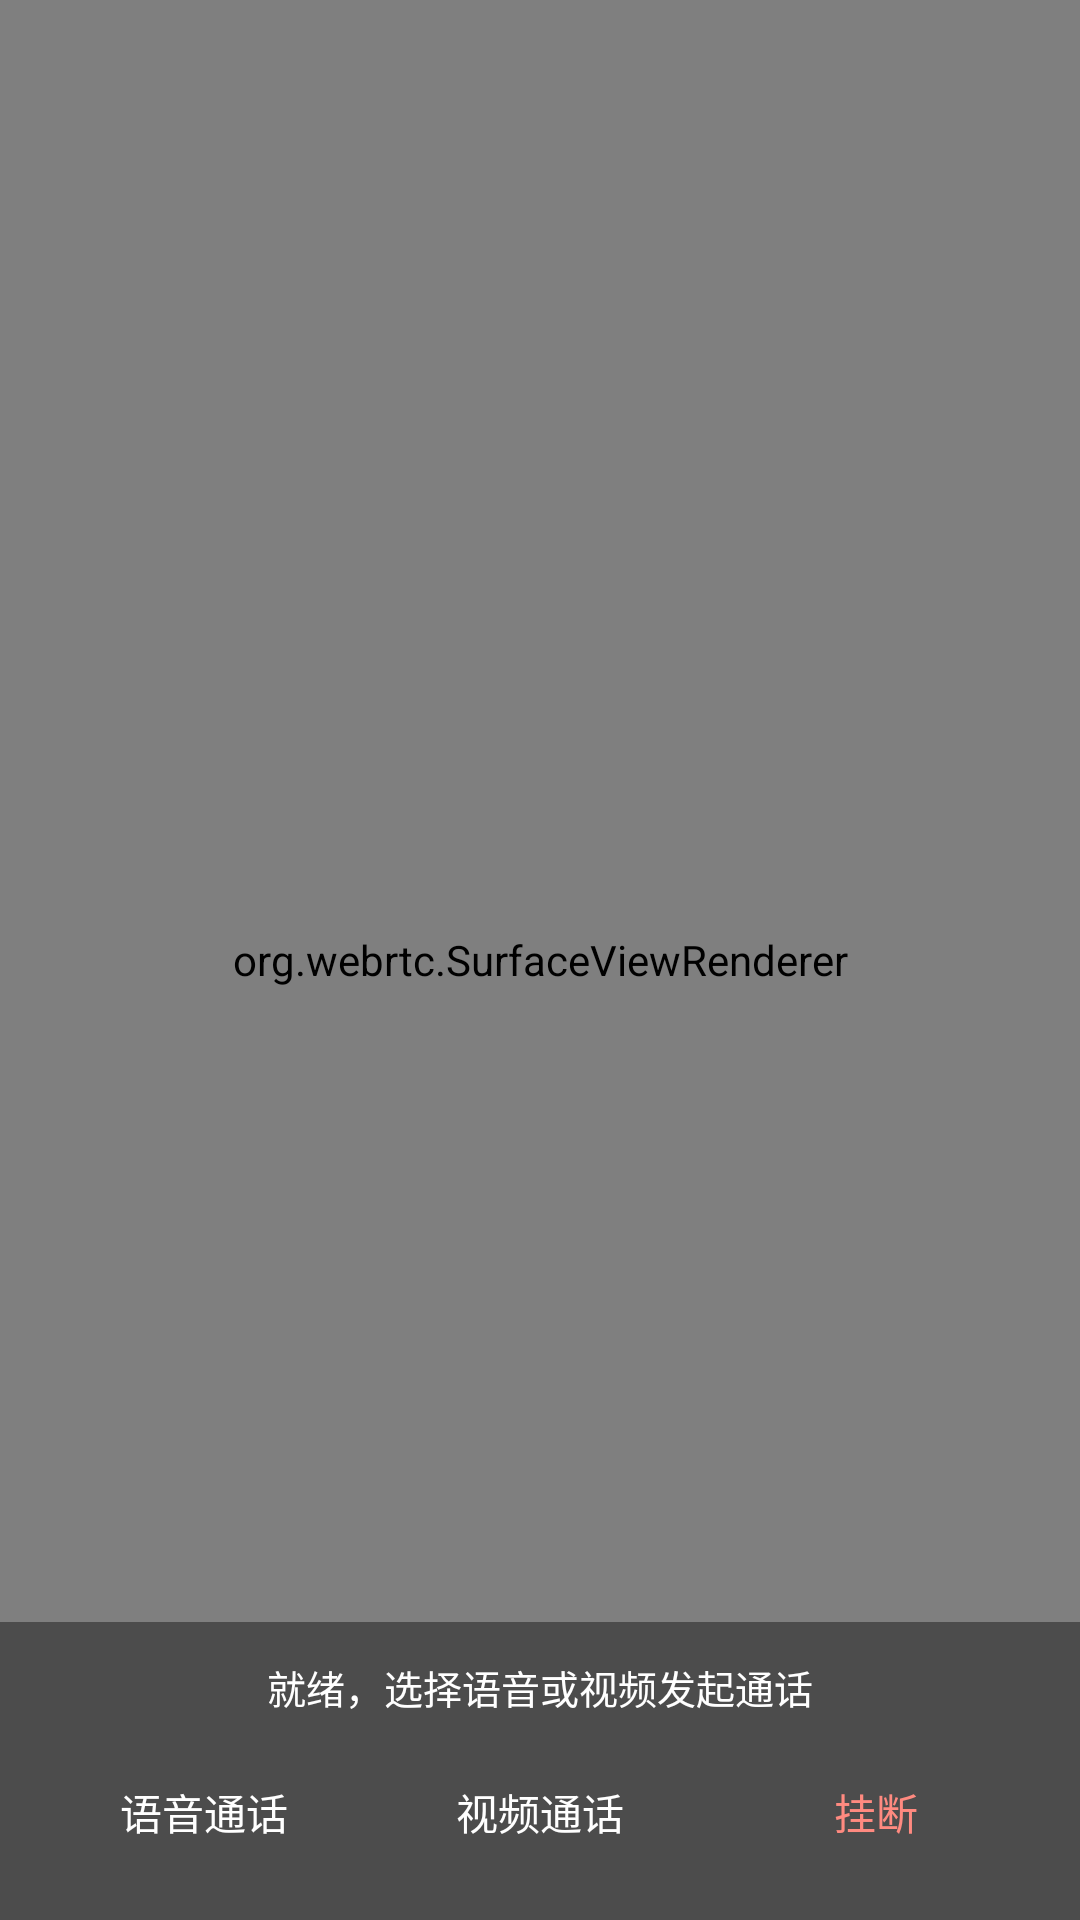

The Android layout XML behind this screen, and the referenced resources:
<!-- AndroidManifest.xml: application theme Theme.TaoLink -->
<!-- res/layout/activity_master_call.xml -->
<?xml version="1.0" encoding="utf-8"?>
<FrameLayout xmlns:android="http://schemas.android.com/apk/res/android"
    android:layout_width="match_parent"
    android:layout_height="match_parent"
    android:background="@color/gl_canvas"
    android:keepScreenOn="true">

    <org.webrtc.SurfaceViewRenderer
        android:id="@+id/call_remote_view"
        android:layout_width="match_parent"
        android:layout_height="match_parent" />

    <org.webrtc.SurfaceViewRenderer
        android:id="@+id/call_local_view"
        android:layout_width="120dp"
        android:layout_height="160dp"
        android:layout_gravity="top|end"
        android:layout_margin="16dp"
        android:visibility="gone" />

    <LinearLayout
        android:layout_width="match_parent"
        android:layout_height="wrap_content"
        android:layout_gravity="bottom"
        android:background="@color/gl_canvas_scrim"
        android:orientation="vertical"
        android:padding="12dp">

        <TextView
            android:id="@+id/call_status"
            android:layout_width="wrap_content"
            android:layout_height="wrap_content"
            android:layout_gravity="center_horizontal"
            android:text="@string/call_status_ready"
            android:textColor="@color/gl_on_canvas"
            android:textSize="13sp" />

        <LinearLayout
            android:layout_width="match_parent"
            android:layout_height="wrap_content"
            android:layout_marginTop="8dp"
            android:orientation="horizontal">

            <Button
                android:id="@+id/btn_call_voice"
                style="@style/Widget.AppCompat.Button.ButtonBar.AlertDialog"
                android:layout_width="0dp"
                android:layout_height="wrap_content"
                android:layout_weight="1"
                android:text="@string/call_btn_voice"
                android:textColor="@color/gl_on_canvas" />

            <Button
                android:id="@+id/btn_call_video"
                style="@style/Widget.AppCompat.Button.ButtonBar.AlertDialog"
                android:layout_width="0dp"
                android:layout_height="wrap_content"
                android:layout_weight="1"
                android:text="@string/call_btn_video"
                android:textColor="@color/gl_on_canvas" />

            <Button
                android:id="@+id/btn_call_hangup"
                style="@style/Widget.AppCompat.Button.ButtonBar.AlertDialog"
                android:layout_width="0dp"
                android:layout_height="wrap_content"
                android:layout_weight="1"
                android:text="@string/call_btn_hangup"
                android:textColor="@color/gl_hangup" />
        </LinearLayout>
    </LinearLayout>
</FrameLayout>
<!-- resources referenced by this layout -->
<resources>
  <color name="gl_canvas">#111111</color>
  <color name="gl_canvas_scrim">#66000000</color>
  <color name="gl_hangup">#FF8A80</color>
  <color name="gl_on_canvas">#FFFFFF</color>
  <string name="call_btn_hangup">挂断</string>
  <string name="call_btn_video">视频通话</string>
  <string name="call_btn_voice">语音通话</string>
  <string name="call_status_ready">就绪，选择语音或视频发起通话</string>
  <style name="Theme.TaoLink" parent="Theme.AppCompat.Light.NoActionBar">
          <item name="android:windowBackground">@color/brand_bg</item>
          <item name="android:statusBarColor">@color/brand_bg</item>
          <item name="android:windowLightStatusBar">true</item>
          <item name="colorPrimary">@color/brand_accent</item>
          <item name="colorAccent">@color/brand_accent</item>
          <item name="android:windowOptOutEdgeToEdgeEnforcement" tools:targetApi="35">true</item>
          
          <item name="android:fitsSystemWindows">true</item>
      </style>
  <color name="brand_bg">#FFFFFF</color>
  <color name="brand_accent">#3D7A8F</color>
</resources>
